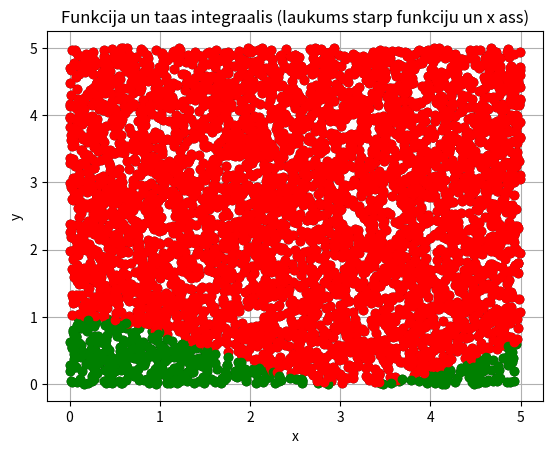

This figure's Python source:
import sys
sys.path.append('/usr/local/anaconda3/lib/python3.6/site-packages')

# N vienmieriigi sadaliiti gadiijuma skaitlji
# N uniformly distributed random numbers

from numpy import random
#print(random.__doc__)
#print(random.uniform.__doc__)

N = 5000 #veelamo punktu skaits
a = 0
b = 5

#pseido-gadiijuma skaitlju generatora grauds
#random.seed(1)

x = random.uniform(a,b,N)
#x = random.normal(a,b,N)

"""
k = [0, 0, 0, 0, 0, 0, 0]
for i in range(N):
    if x[i] < 1:
        k[0] = k[0] + 1
    elif x[i] < 2:
        k[1] = k[1] + 1
    elif x[i] < 3:
        k[2] = k[2] + 1
    elif x[i] < 4:
        k[3] = k[3] + 1
    elif x[i] < 5:
        k[4] = k[4] + 1
    elif x[i] < 6:
        k[5] = k[5] + 1
    else:
        k[6] = k[6] + 1
print(k)
"""

from math import cos

y = random.uniform(a,b,N)

from matplotlib import pyplot as plt
plt.grid()
plt.xlabel('x')
plt.ylabel('y')
##plt.ylim(0,2)
plt.title('Funkcija un taas integraalis (laukums starp funkciju un x ass)')
#nav jeegas ziimeet shaadi plt.plot(x,y)5
plt.plot(x,y,'ko')
N1 = 0
for i in range(N):
    if y[i] < cos(x[i]/2)*cos(x[i]/2):
        plt.plot(x[i],y[i],'go')
        N1 = N1 + 1
    else:
        plt.plot(x[i],y[i],'ro')

S_zinaamais = (b-a) * (b-a)
S_nezinaamais = 1. * S_zinaamais * N1 / N
print(S_nezinaamais)

plt.show()
